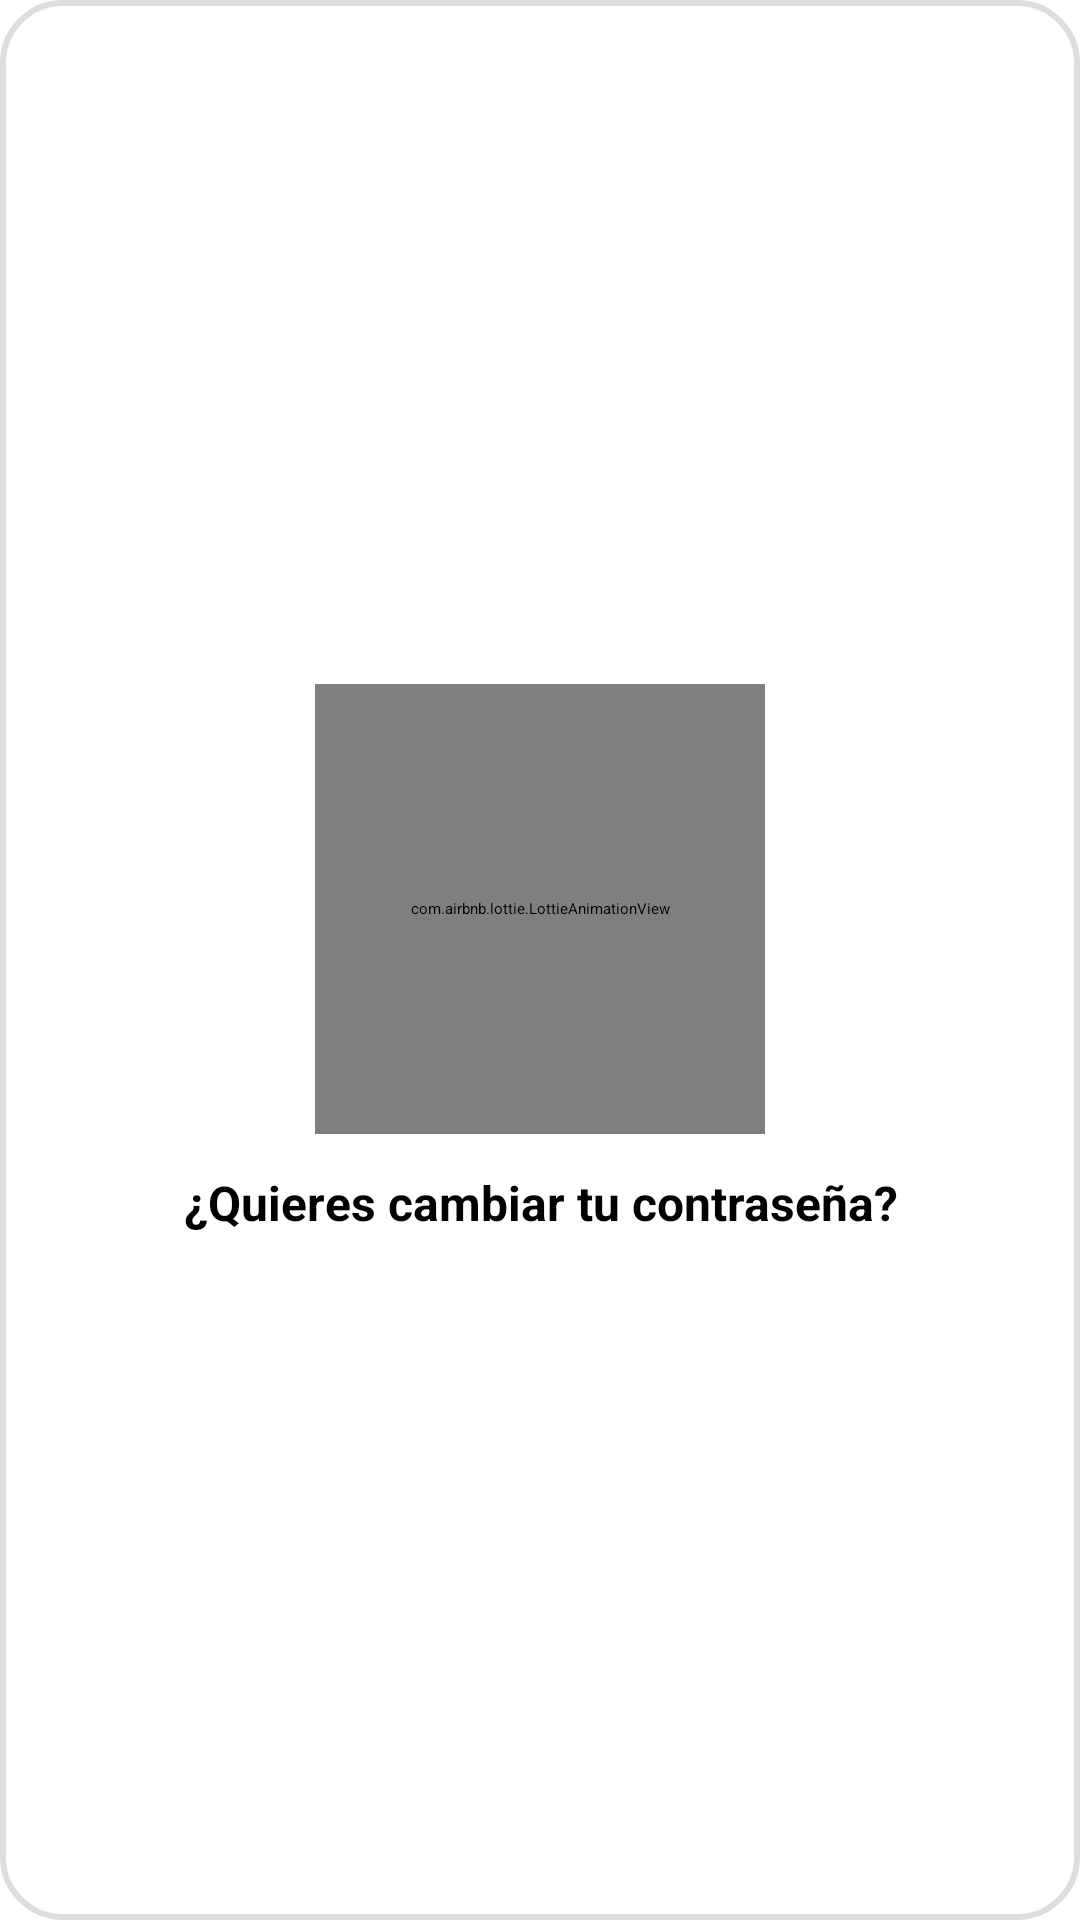

Android layout source for this screen:
<!-- AndroidManifest.xml: application theme Theme.MiPrimeraApp -->
<!-- res/layout/dialog_cambiar_contrasena.xml -->
<?xml version="1.0" encoding="utf-8"?>
<LinearLayout xmlns:android="http://schemas.android.com/apk/res/android"
    android:layout_width="match_parent"
    android:layout_height="wrap_content"
    xmlns:app="http://schemas.android.com/apk/res-auto"
    android:orientation="vertical"
    android:padding="20dp"
    android:gravity="center"
    android:background="@drawable/bg_dialog">

    <com.airbnb.lottie.LottieAnimationView
        android:id="@+id/lottieAnim"
        android:layout_width="150dp"
        android:layout_height="150dp"
        app:lottie_fileName="lock.json"
        app:lottie_autoPlay="true"
        app:lottie_loop="true" />

    <TextView
        android:layout_width="wrap_content"
        android:layout_height="wrap_content"
        android:text="¿Quieres cambiar tu contraseña?"
        android:textSize="16sp"
        android:textStyle="bold"
        android:gravity="center"
        android:layout_marginTop="12dp"/>

</LinearLayout>
<!-- resources referenced by this layout -->
<resources>
  <!-- drawable bg_dialog (drawable) -->
  <shape xmlns:android="http://schemas.android.com/apk/res/android"
      android:shape="rectangle">
      <solid android:color="@android:color/white"/>
      <corners android:radius="20dp"/>
      <padding android:left="16dp" android:top="16dp" android:right="16dp" android:bottom="16dp"/>
      <stroke android:width="2dp" android:color="#DDDDDD"/>
  </shape>
</resources>
